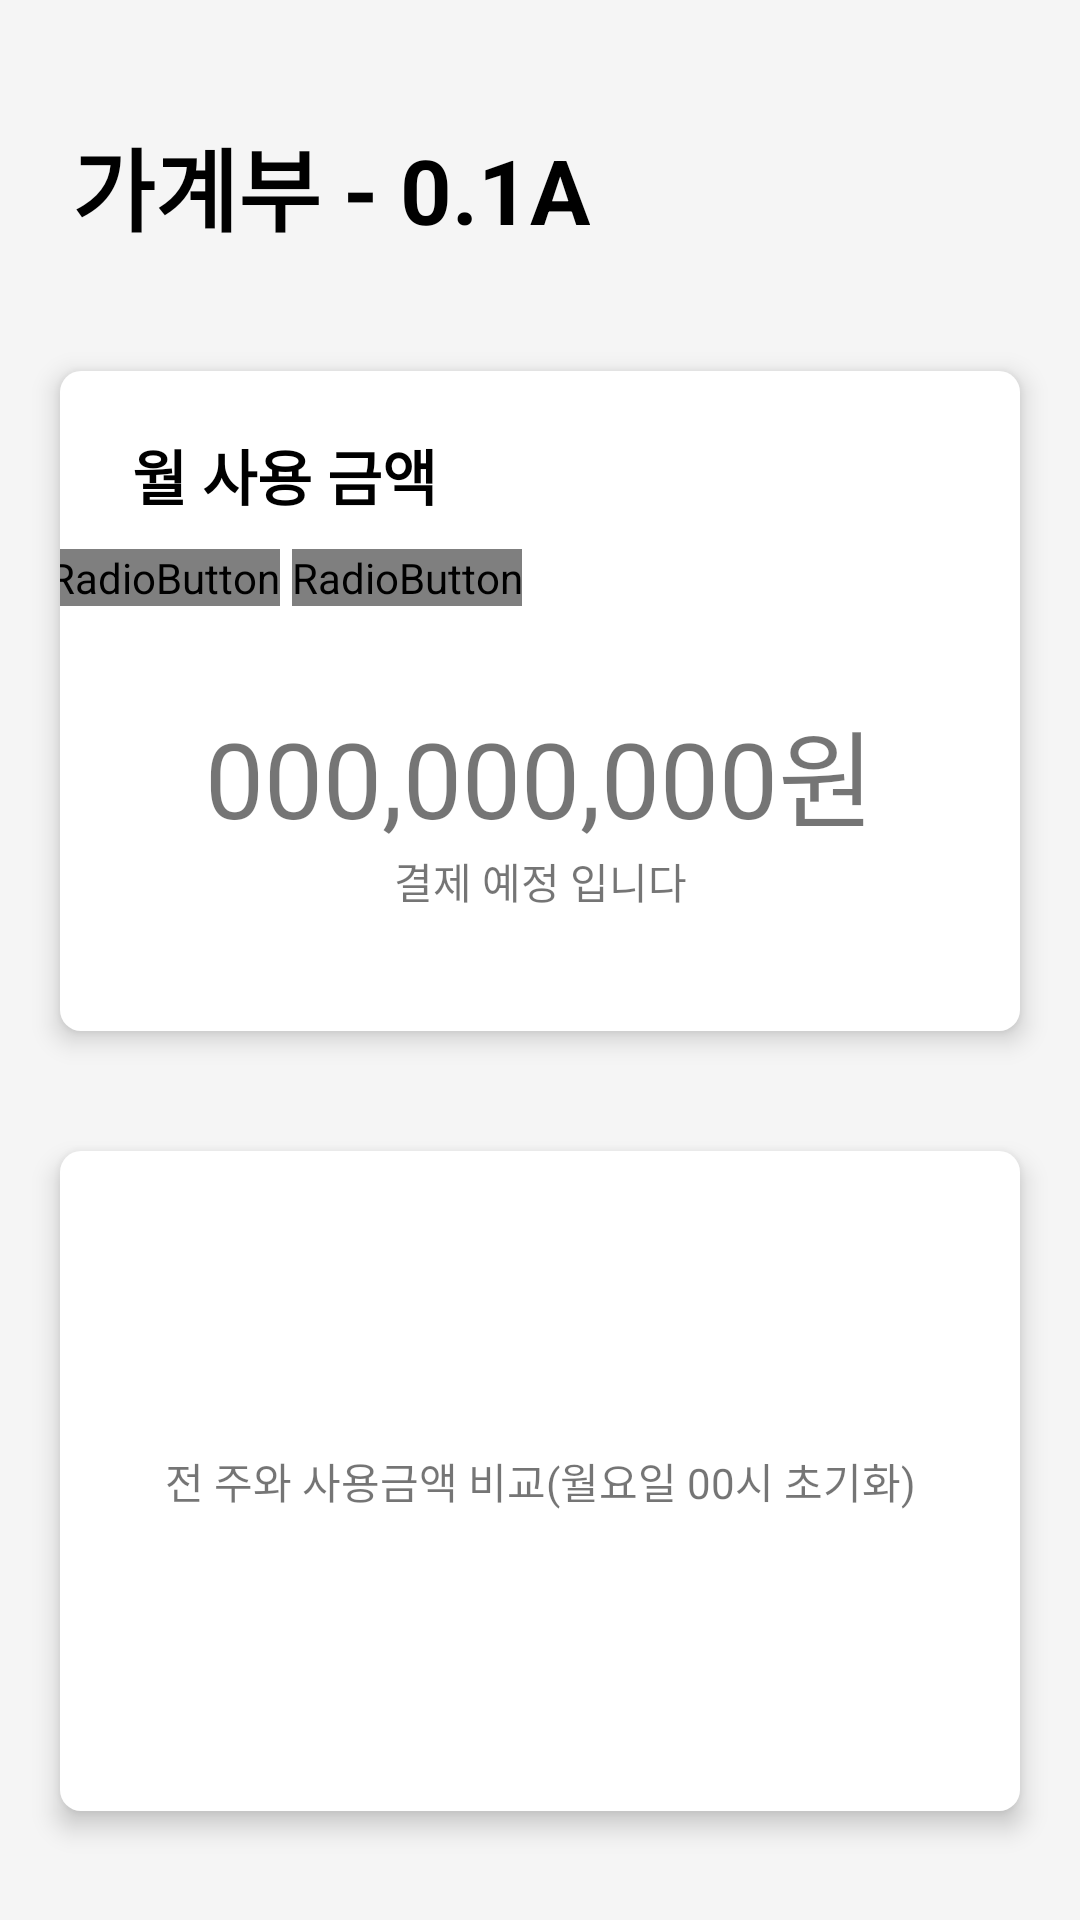

Write the Android layout XML for this screen, with the resource values it uses.
<!-- AndroidManifest.xml: application theme Theme.PlzSaveMoney -->
<!-- res/layout/activity_main.xml -->
<?xml version="1.0" encoding="utf-8"?>
<androidx.constraintlayout.widget.ConstraintLayout xmlns:android="http://schemas.android.com/apk/res/android"
    xmlns:app="http://schemas.android.com/apk/res-auto"
    xmlns:tools="http://schemas.android.com/tools"
    android:layout_width="match_parent"
    android:layout_height="match_parent"
    tools:context=".MainActivity"
    android:background="@color/mainBackground">


    <TextView
        android:id="@+id/main_Title"
        android:layout_width="wrap_content"
        android:layout_height="wrap_content"
        android:text="@string/main_app_name"
        android:textStyle="bold"
        android:textSize="30sp"
        android:textColor="@color/black"
        android:layout_marginTop="40dp"
        android:layout_marginLeft="24dp"
        app:layout_constraintTop_toTopOf="parent"
        app:layout_constraintLeft_toLeftOf="parent"
        app:layout_constraintBottom_toTopOf="@id/main_UsedMoney_Frame"/>


    <androidx.constraintlayout.widget.ConstraintLayout
        android:layout_width="0dp"
        android:layout_height="220dp"
        app:layout_constraintLeft_toLeftOf="parent"
        app:layout_constraintRight_toRightOf="parent"
        app:layout_constraintTop_toBottomOf="@id/main_Title"
        app:layout_constraintBottom_toTopOf="@id/main_CompareWithPreviousMonth_Frame"
        android:id="@+id/main_UsedMoney_Frame"
        android:layout_marginHorizontal="20dp"
        android:layout_marginTop="40dp"
        android:background="@drawable/main_frame_background"
        android:elevation="5dp">


        <TextView
            android:id="@+id/main_UsedMoney_Title"
            android:layout_width="wrap_content"
            android:layout_height="wrap_content"
            android:text="@string/main_monthUsedMoney"
            android:textSize="20sp"
            android:layout_marginTop="20dp"
            android:textStyle="bold"
            android:textColor="@color/black"
            app:layout_constraintLeft_toLeftOf="@id/main_UsedMoney_Frame"
            app:layout_constraintTop_toTopOf="@id/main_UsedMoney_Frame"
            android:layout_marginLeft="24dp"/>

        <RadioGroup
            android:id="@+id/main_RadioGroup_Month"
            android:layout_width="wrap_content"
            android:layout_height="wrap_content"
            android:layout_marginTop="10dp"
            android:orientation="horizontal"
            app:layout_constraintLeft_toLeftOf="@id/main_UsedMoney_Title"
            app:layout_constraintRight_toRightOf="@id/main_UsedMoney_Title"
            app:layout_constraintTop_toBottomOf="@id/main_UsedMoney_Title">

            <RadioButton
                android:id="@+id/main_radioButton_thisMonth"
                android:layout_width="wrap_content"
                android:layout_height="wrap_content"
                android:background="@drawable/selector_main_usedmoney_month_radiobutton"
                android:button="@null"
                android:text="@string/main_thisMonth"
                android:textAlignment="center"
                android:textColor="@drawable/selector_main_usedmoney_month_text" />

            <RadioButton
                android:id="@+id/main_radioButton_nextMonth"
                android:layout_width="wrap_content"
                android:layout_height="wrap_content"
                android:layout_marginLeft="4dp"
                android:background="@drawable/selector_main_usedmoney_month_radiobutton"
                android:button="@null"
                android:text="@string/main_nextMonth"
                android:textAlignment="center"
                android:textColor="@drawable/selector_main_usedmoney_month_text" />

        </RadioGroup>

        <TextView
            android:id="@+id/main_UsedMoney_text"
            android:layout_width="wrap_content"
            android:layout_height="wrap_content"
            android:text="000,000,000원"
            app:layout_constraintTop_toBottomOf="@id/main_RadioGroup_Month"
            app:layout_constraintBottom_toBottomOf="@id/main_UsedMoney_Frame"
            app:layout_constraintLeft_toLeftOf="@id/main_UsedMoney_Frame"
            app:layout_constraintRight_toRightOf="@id/main_UsedMoney_Frame"
            android:textSize="35sp"
            android:layout_marginBottom="30dp"/>

        <TextView
            android:id="@+id/nextMonthText"
            android:layout_width="wrap_content"
            android:layout_height="wrap_content"
            android:text="@string/nextMonthText"
            app:layout_constraintTop_toBottomOf="@id/main_UsedMoney_text"
            app:layout_constraintLeft_toLeftOf="@id/main_UsedMoney_Frame"
            app:layout_constraintRight_toRightOf="@id/main_UsedMoney_Frame"/>

    </androidx.constraintlayout.widget.ConstraintLayout>

    <androidx.constraintlayout.widget.ConstraintLayout
        android:layout_width="0dp"
        android:layout_height="220dp"
        app:layout_constraintLeft_toLeftOf="parent"
        app:layout_constraintRight_toRightOf="parent"
        app:layout_constraintTop_toBottomOf="@id/main_UsedMoney_Frame"
        android:id="@+id/main_CompareWithPreviousMonth_Frame"
        android:layout_marginHorizontal="20dp"
        android:layout_marginTop="40dp"
        android:background="@drawable/main_frame_background"
        android:elevation="5dp">


        <TextView
            android:id="@+id/tempText1"
            android:layout_width="wrap_content"
            android:layout_height="wrap_content"
            android:text="전 주와 사용금액 비교(월요일 00시 초기화)"
            app:layout_constraintTop_toTopOf="@id/main_CompareWithPreviousMonth_Frame"
            app:layout_constraintBottom_toBottomOf="@id/main_CompareWithPreviousMonth_Frame"
            app:layout_constraintLeft_toLeftOf="@id/main_CompareWithPreviousMonth_Frame"
            app:layout_constraintRight_toRightOf="@id/main_CompareWithPreviousMonth_Frame"/>
    </androidx.constraintlayout.widget.ConstraintLayout>
</androidx.constraintlayout.widget.ConstraintLayout>
<!-- resources referenced by this layout -->
<resources>
  <color name="black">#FF000000</color>
  <color name="mainBackground">#F5F5F5</color>
  <!-- drawable main_frame_background (drawable) -->
  <?xml version="1.0" encoding="utf-8"?>
  <shape
      xmlns:android="http://schemas.android.com/apk/res/android"
      android:shape="rectangle">
      <solid android:color="#FFFFFF" />
      <corners android:radius="7dp" />
  </shape>
  <!-- drawable selector_main_usedmoney_month_radiobutton (drawable) -->
  <?xml version="1.0" encoding="utf-8"?>
  <selector xmlns:android="http://schemas.android.com/apk/res/android">
      <item android:state_checked="true">
          <shape android:shape="rectangle">
              <corners android:radius="5dp"/>
              <solid android:color="@color/black"/>
          </shape>
      </item>
      <item android:state_checked="false">
          <shape android:shape="rectangle">
              <corners android:radius="5dp"/>
              <solid android:color="@color/white"/>
          </shape>
      </item>
  </selector>
  <string name="main_app_name">가계부 - 0.1A</string>
  <string name="main_monthUsedMoney">월 사용 금액</string>
  <string name="main_nextMonth">다음 달</string>
  <string name="main_thisMonth">이번 달</string>
  <string name="nextMonthText">결제 예정 입니다</string>
  <style name="Theme.PlzSaveMoney" parent="Theme.MaterialComponents.DayNight.DarkActionBar">
          
          <item name="colorPrimary">@color/purple_500</item>
          <item name="colorPrimaryVariant">@color/purple_700</item>
          <item name="colorOnPrimary">@color/white</item>
          
          <item name="colorSecondary">@color/teal_200</item>
          <item name="colorSecondaryVariant">@color/teal_700</item>
          <item name="colorOnSecondary">@color/black</item>
          
          <item name="android:statusBarColor">?attr/colorPrimaryVariant</item>
          
          <item name="windowActionBar">false</item>
          <item name="windowNoTitle">true</item>
      </style>
  <color name="white">#FFFFFFFF</color>
  <color name="purple_500">#FF6200EE</color>
  <color name="purple_700">#FF3700B3</color>
  <color name="teal_200">#FF03DAC5</color>
  <color name="teal_700">#FF018786</color>
</resources>
